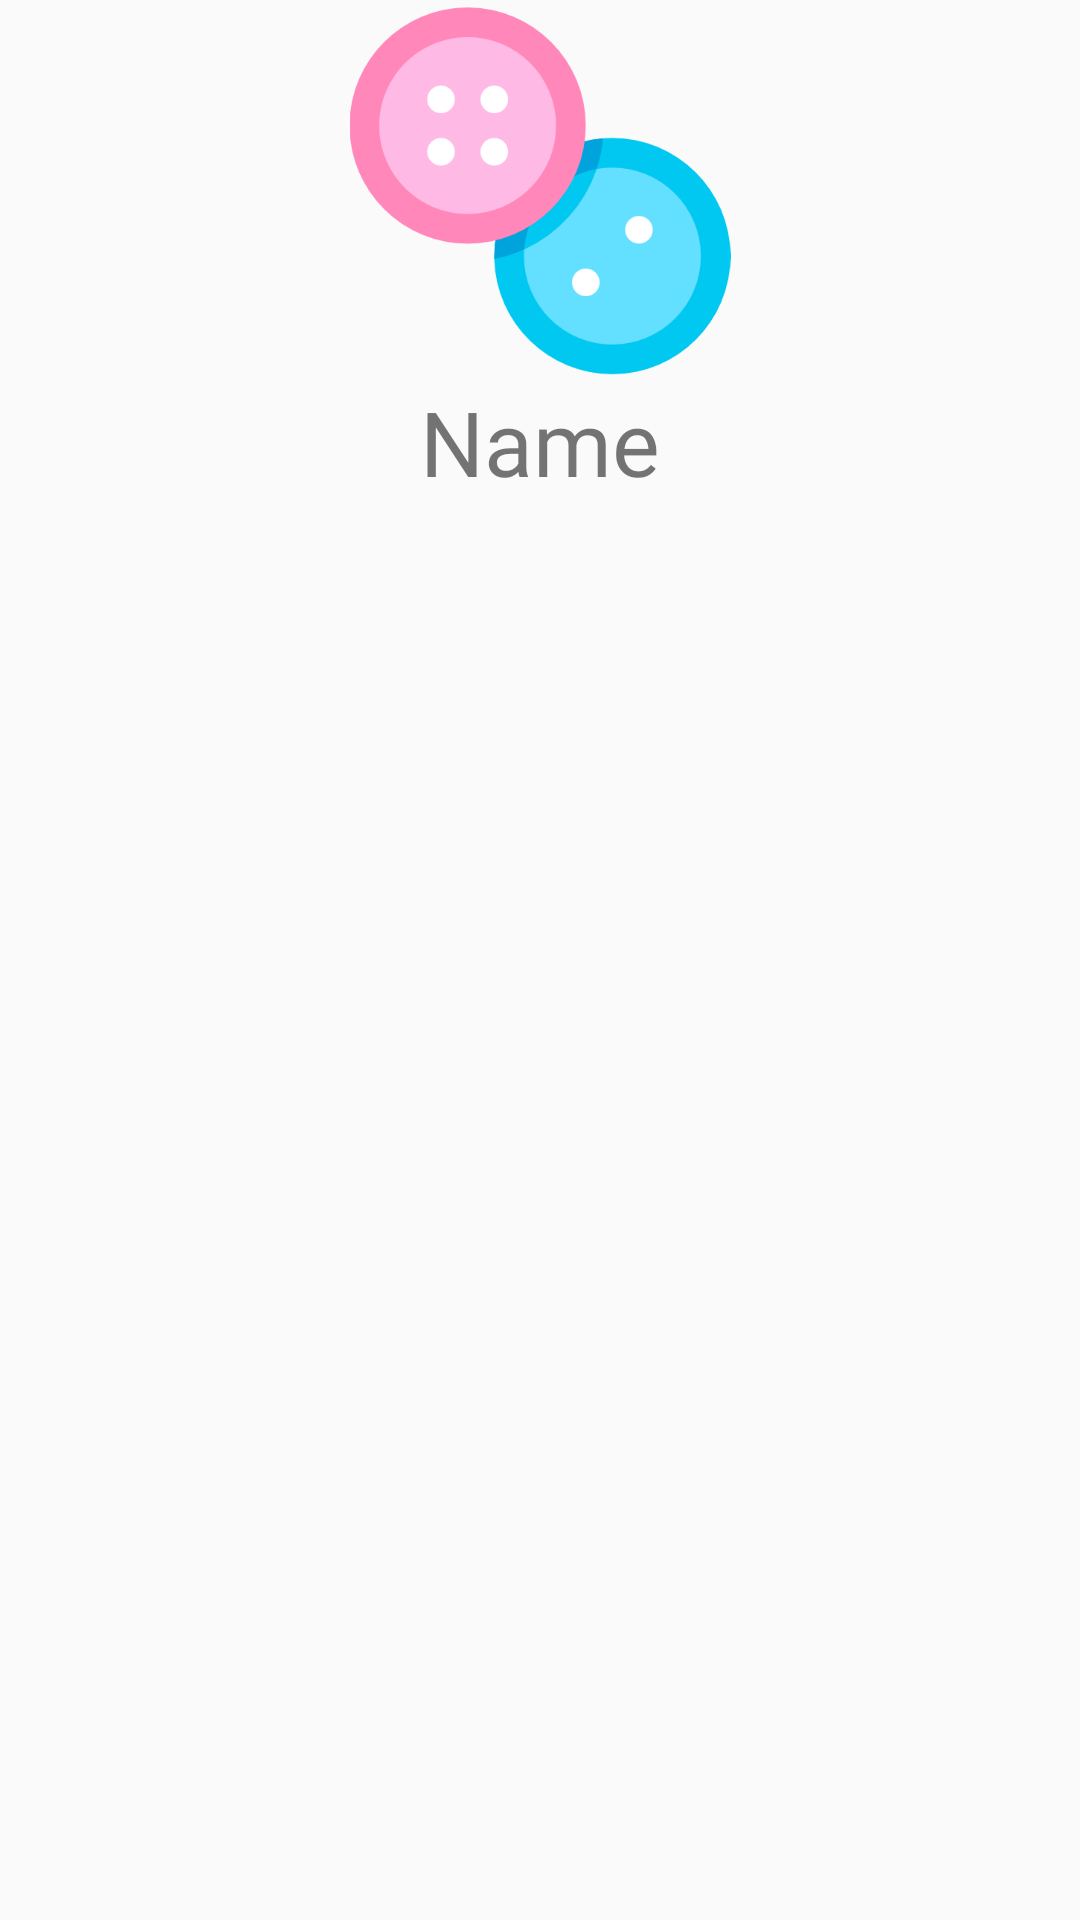

This screen was rendered from an Android layout file. Write that file and the resources it references.
<!-- AndroidManifest.xml: application theme AppTheme -->
<!-- res/layout/linearlayout_fabric.xml -->
<?xml version="1.0" encoding="utf-8"?>
<androidx.constraintlayout.widget.ConstraintLayout
    xmlns:android="http://schemas.android.com/apk/res/android"
    xmlns:app="http://schemas.android.com/apk/res-auto"
    android:layout_width="match_parent"
    android:layout_height="match_parent">

    <LinearLayout
        android:layout_width="match_parent"
        android:layout_height="match_parent"
        android:orientation="vertical">

        <ImageView
            android:id="@+id/ivFabricImage"
            android:layout_width="136dp"
            android:layout_height="127dp"
            android:layout_gravity="center_horizontal|center_vertical"
            android:scaleType="fitCenter"
            app:srcCompat="@drawable/a015buttons" />

        <TextView
            android:id="@+id/tvFabricName"
            android:layout_width="match_parent"
            android:layout_height="wrap_content"
            android:fontFamily="@font/luckiest_guy"
            android:text="Name"
            android:textAlignment="center"
            android:textSize="30sp" />
    </LinearLayout>
</androidx.constraintlayout.widget.ConstraintLayout>
<!-- resources referenced by this layout -->
<resources>
  <!-- drawable a015buttons: png bitmap (drawable, 23909 bytes) -->
  <style name="AppTheme" parent="Theme.AppCompat.Light.NoActionBar">
          <item name="colorPrimary">@color/purple2</item>
          <item name="colorPrimaryDark">@color/purple4</item>
          <item name="colorAccent">@color/teal2</item>
      </style>
  <color name="purple2">#d4a0f2</color>
  <color name="purple4">#9e50cc</color>
  <color name="teal2">#9af2de</color>
</resources>
